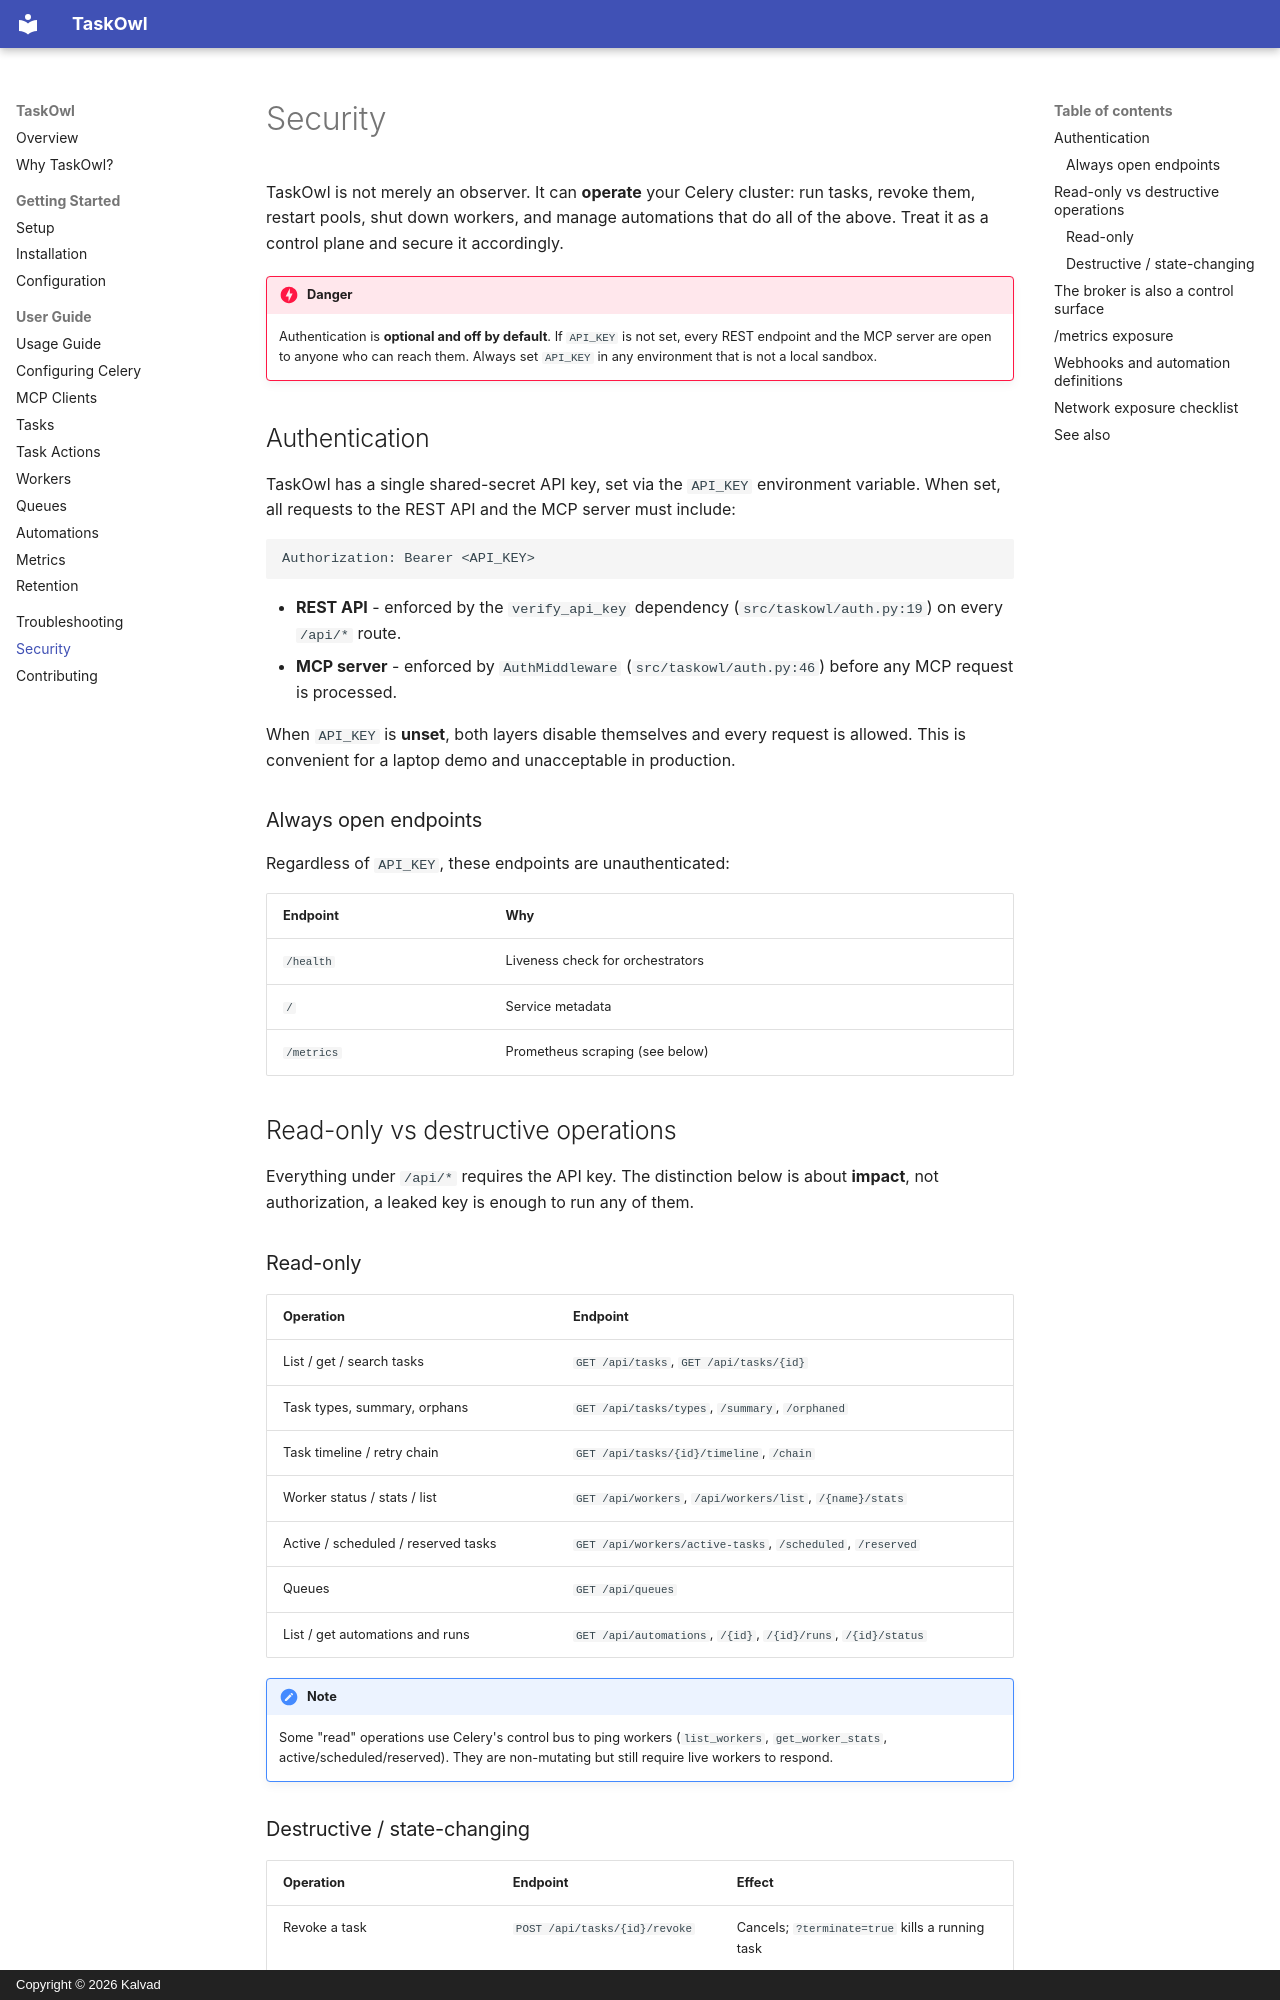

repository: KalvadTech/taskowl · page: security/index.html · generator: mkdocs · copyright: Copyright © 2026 Kalvad

# Security

TaskOwl is not merely an observer. It can **operate** your Celery cluster: run
tasks, revoke them, restart pools, shut down workers, and manage automations that
do all of the above. Treat it as a control plane and secure it accordingly.

!!! danger
    Authentication is **optional and off by default**. If `API_KEY` is not set,
    every REST endpoint and the MCP server are open to anyone who can reach
    them. Always set `API_KEY` in any environment that is not a local sandbox.

## Authentication

TaskOwl has a single shared-secret API key, set via the `API_KEY` environment
variable. When set, all requests to the REST API and the MCP server must include:

```http
Authorization: Bearer <API_KEY>
```

- **REST API** - enforced by the `verify_api_key` dependency
  (`src/taskowl/auth.py:19`) on every `/api/*` route.
- **MCP server** - enforced by `AuthMiddleware` (`src/taskowl/auth.py:46`)
  before any MCP request is processed.

When `API_KEY` is **unset**, both layers disable themselves and every request is
allowed. This is convenient for a laptop demo and unacceptable in production.

### Always open endpoints

Regardless of `API_KEY`, these endpoints are unauthenticated:

| Endpoint | Why |
|---|---|
| `/health` | Liveness check for orchestrators |
| `/` | Service metadata |
| `/metrics` | Prometheus scraping (see below) |

## Read-only vs destructive operations

Everything under `/api/*` requires the API key. The distinction below is about
**impact**, not authorization, a leaked key is enough to run any of them.

### Read-only

| Operation | Endpoint |
|---|---|
| List / get / search tasks | `GET /api/tasks`, `GET /api/tasks/{id}` |
| Task types, summary, orphans | `GET /api/tasks/types`, `/summary`, `/orphaned` |
| Task timeline / retry chain | `GET /api/tasks/{id}/timeline`, `/chain` |
| Worker status / stats / list | `GET /api/workers`, `/api/workers/list`, `/{name}/stats` |
| Active / scheduled / reserved tasks | `GET /api/workers/active-tasks`, `/scheduled`, `/reserved` |
| Queues | `GET /api/queues` |
| List / get automations and runs | `GET /api/automations`, `/{id}`, `/{id}/runs`, `/{id}/status` |

!!! note
    Some "read" operations use Celery's control bus to ping workers
    (`list_workers`, `get_worker_stats`, active/scheduled/reserved). They are
    non-mutating but still require live workers to respond.
